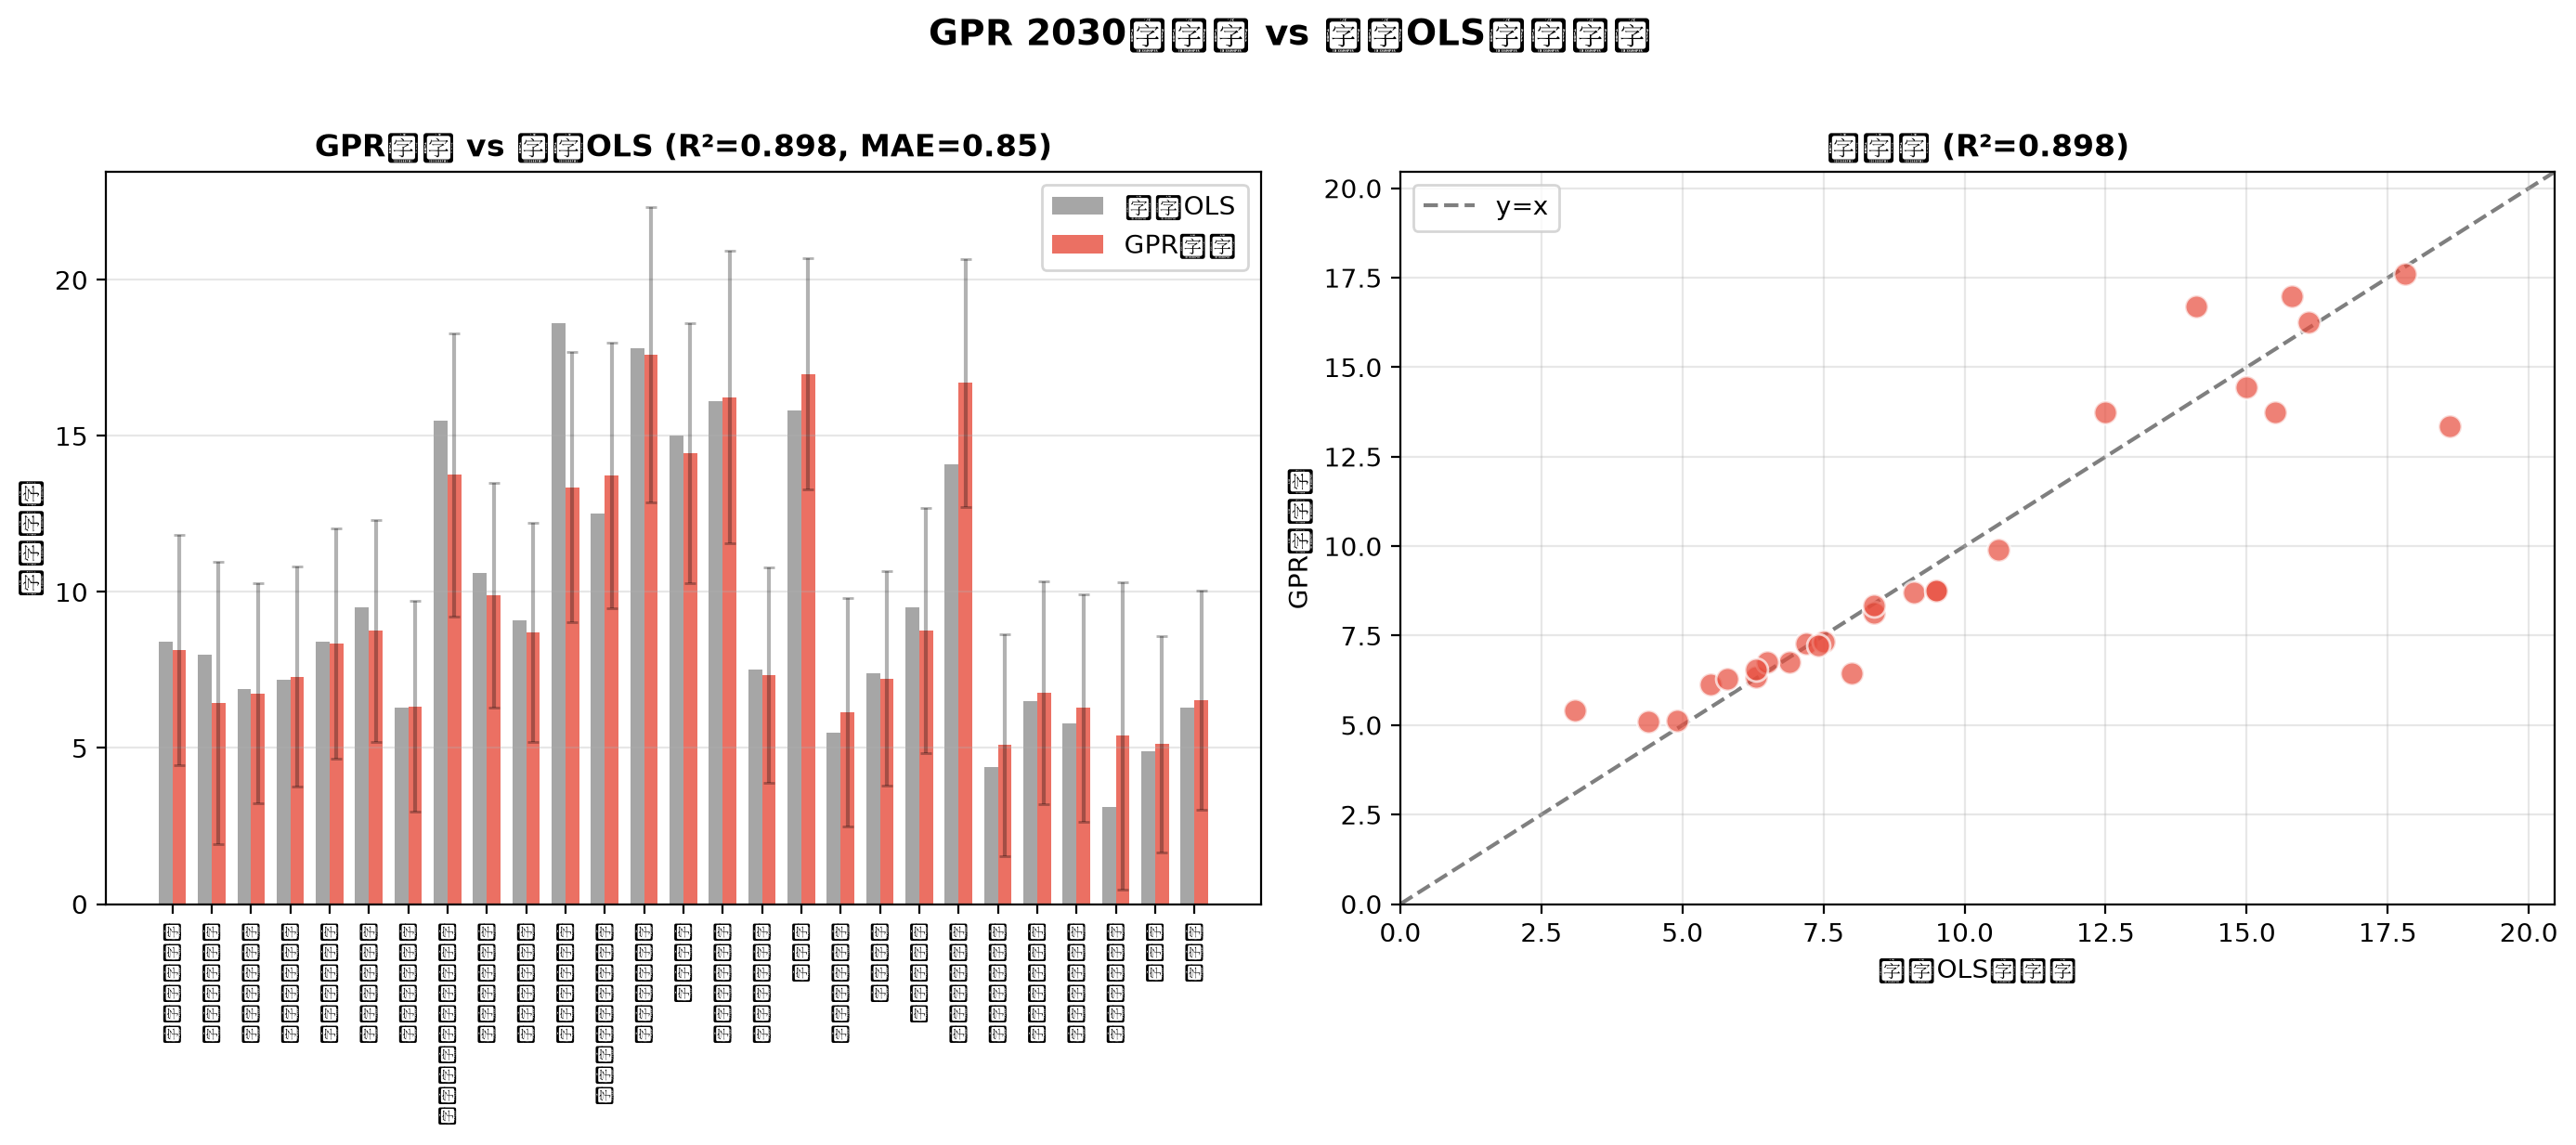

Data behind this chart, as committed beside it:
部门名称, 编制人数, 官方OLS, GPR预测, 偏差, 
物理科学与工程学院, 5, 8.4, 8.14, -0.26, 3.14
数学科学学院, 5, 8, 6.44, -1.56, 1.44
化学科学与工程学院, 6, 6.9, 6.75, -0.15, 0.75
海洋与地球科学学院, 7, 7.2, 7.28, 0.08, 0.28
生命科学与技术学院, 7, 8.4, 8.34, -0.06, 1.34
机械工程与机器人学院, 9, 9.5, 8.75, -0.75, -0.25
测绘与地理信息学院, 4, 6.3, 6.34, 0.04, 2.34
计算机科学与技术学院（软件学院）, 10, 15.5, 13.75, -1.75, 3.75
汽车与能源学院, 9, 10.6, 9.89, -0.71, 0.89
材料科学与工程学院, 8, 9.1, 8.7, -0.4, 0.7
电子与信息工程学院, 12, 18.6, 13.36, -5.24, 1.36
环境科学与工程学院，联合国环境规划署-同济大学环境与可持续发展学院, 14, 12.5, 13.73, 1.23, -0.27
土木工程学院, 22, 17.8, 17.6, -0.2, -4.4
交通学院（铁道与城市轨道交通研究院），未减去磁浮中心的数量, 18, 15, 14.45, -0.55, -3.55
建筑与城市规划学院, 17, 16.1, 16.24, 0.14, -0.76
航空航天与力学学院, 6, 7.5, 7.34, -0.16, 1.34
医学院, 18, 15.8, 16.98, 1.18, -1.02
设计创意学院, 8, 5.5, 6.14, 0.64, -1.86
人文学院, 6, 7.4, 7.23, -0.17, 1.23
外国语学院, 11, 9.5, 8.75, -0.75, -2.25
经济与管理学院, 19, 14.1, 16.71, 2.61, -2.29
政治与国际关系学院, 3, 4.4, 5.1, 0.7, 2.1
艺术与传媒学院, 6, 6.5, 6.76, 0.26, 0.76
马克思主义学院, 7, 5.8, 6.28, 0.48, -0.72
国际文化交流学院, 4, 3.1, 5.4, 2.3, 1.4
法学院, 5, 4.9, 5.12, 0.22, 0.12
体育部（国际足球学院）, 10, 6.3, 6.54, 0.24, -3.46
